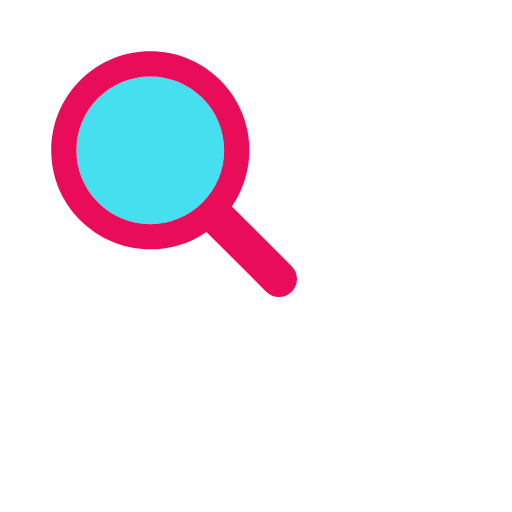
t = 0.00 s
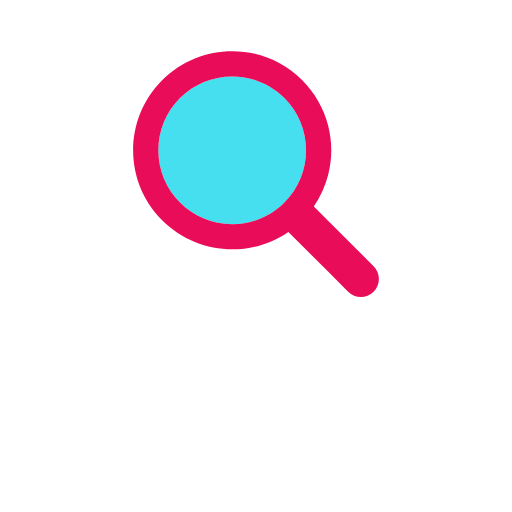
t = 0.17 s
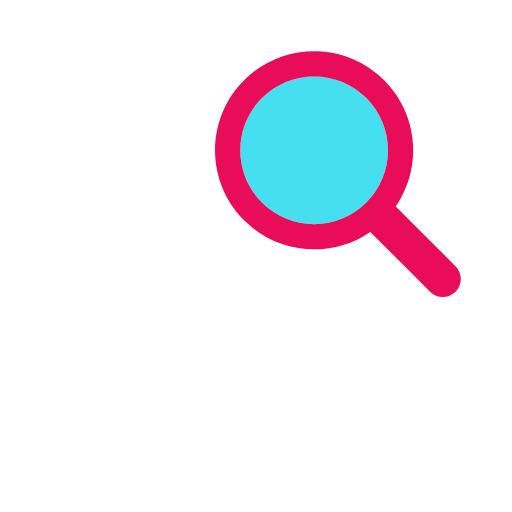
t = 0.33 s
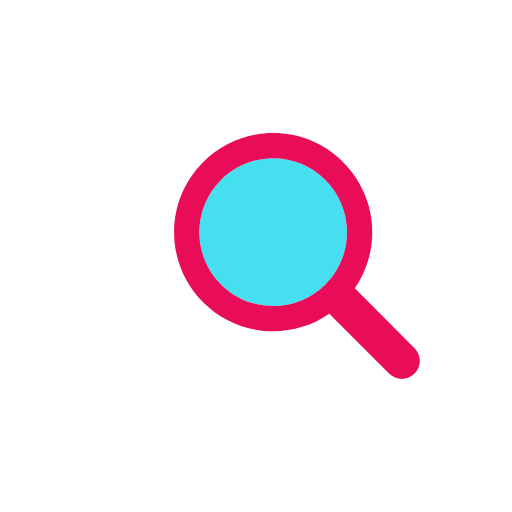
t = 0.50 s
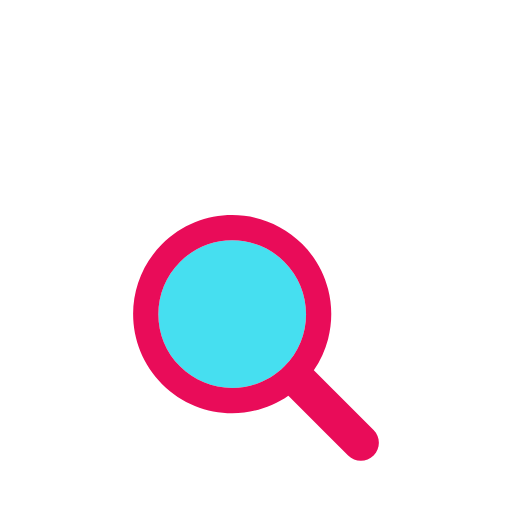
t = 0.66 s
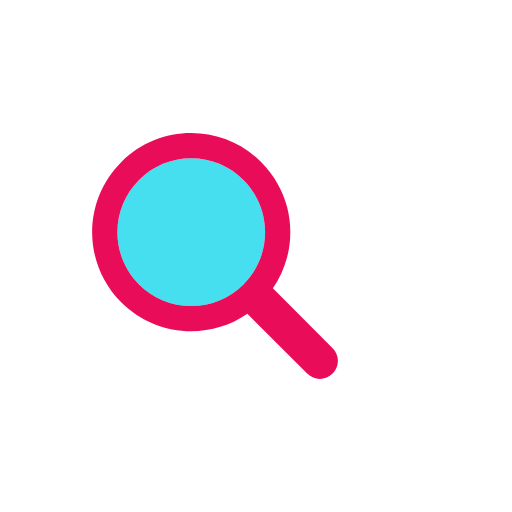
t = 0.83 s

The animated SVG that drew these frames (rendered in a browser with its animation timeline set to each time). Animation: 1 SMIL element (animateTransform=1); one cycle of 1.00 s, repeats indefinitely.

<?xml version="1.0" encoding="utf-8"?>
<svg xmlns="http://www.w3.org/2000/svg" xmlns:xlink="http://www.w3.org/1999/xlink" style="margin: auto; background-color: rgb(255, 255, 255); display: block; shape-rendering: auto; background-position: initial initial; background-repeat: initial initial;" width="200px" height="200px" viewBox="0 0 100 100" preserveAspectRatio="xMidYMid">
<g transform="translate(50 50)">
  <g transform="scale(0.8)">
    <g transform="translate(-50 -50)">
      <g>
        <animateTransform attributeName="transform" type="translate" repeatCount="indefinite" dur="1s" values="-20 -20;20 -20;0 20;-20 -20" keyTimes="0;0.33;0.66;1"></animateTransform>
        <path fill="#46dff0" d="M44.19 26.158c-4.817 0-9.345 1.876-12.751 5.282c-3.406 3.406-5.282 7.934-5.282 12.751 c0 4.817 1.876 9.345 5.282 12.751c3.406 3.406 7.934 5.282 12.751 5.282s9.345-1.876 12.751-5.282 c3.406-3.406 5.282-7.934 5.282-12.751c0-4.817-1.876-9.345-5.282-12.751C53.536 28.033 49.007 26.158 44.19 26.158z"></path>
        <path fill="#e90c59" d="M78.712 72.492L67.593 61.373l-3.475-3.475c1.621-2.352 2.779-4.926 3.475-7.596c1.044-4.008 1.044-8.23 0-12.238 c-1.048-4.022-3.146-7.827-6.297-10.979C56.572 22.362 50.381 20 44.19 20C38 20 31.809 22.362 27.085 27.085 c-9.447 9.447-9.447 24.763 0 34.21C31.809 66.019 38 68.381 44.19 68.381c4.798 0 9.593-1.425 13.708-4.262l9.695 9.695 l4.899 4.899C73.351 79.571 74.476 80 75.602 80s2.251-0.429 3.11-1.288C80.429 76.994 80.429 74.209 78.712 72.492z M56.942 56.942 c-3.406 3.406-7.934 5.282-12.751 5.282s-9.345-1.876-12.751-5.282c-3.406-3.406-5.282-7.934-5.282-12.751 c0-4.817 1.876-9.345 5.282-12.751c3.406-3.406 7.934-5.282 12.751-5.282c4.817 0 9.345 1.876 12.751 5.282 c3.406 3.406 5.282 7.934 5.282 12.751C62.223 49.007 60.347 53.536 56.942 56.942z"></path>
      </g>
    </g>
  </g>
</g>
<!-- [ldio] generated by https://loading.io/ --></svg>
